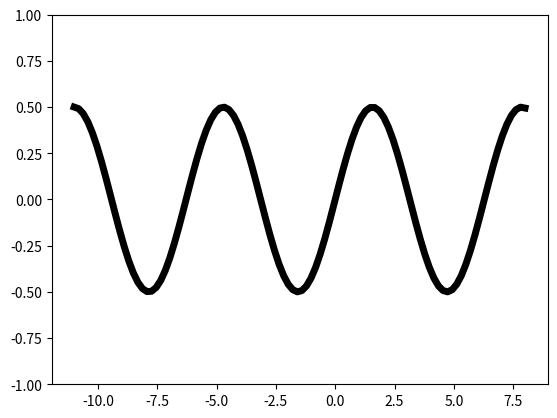

Write the Python code that produced this figure.
import numpy as np
import matplotlib.pyplot as plt

x = np.linspace(-11, 8, 100)
y = 0.5*np.sin(x)

fig, ax = plt.subplots(1, 1)

ax.plot(x, y, '-', lw=5, c='black')
plt.ylim(-1, 1)
fig.savefig("fig_ene_onlyene.png")
plt.show()

